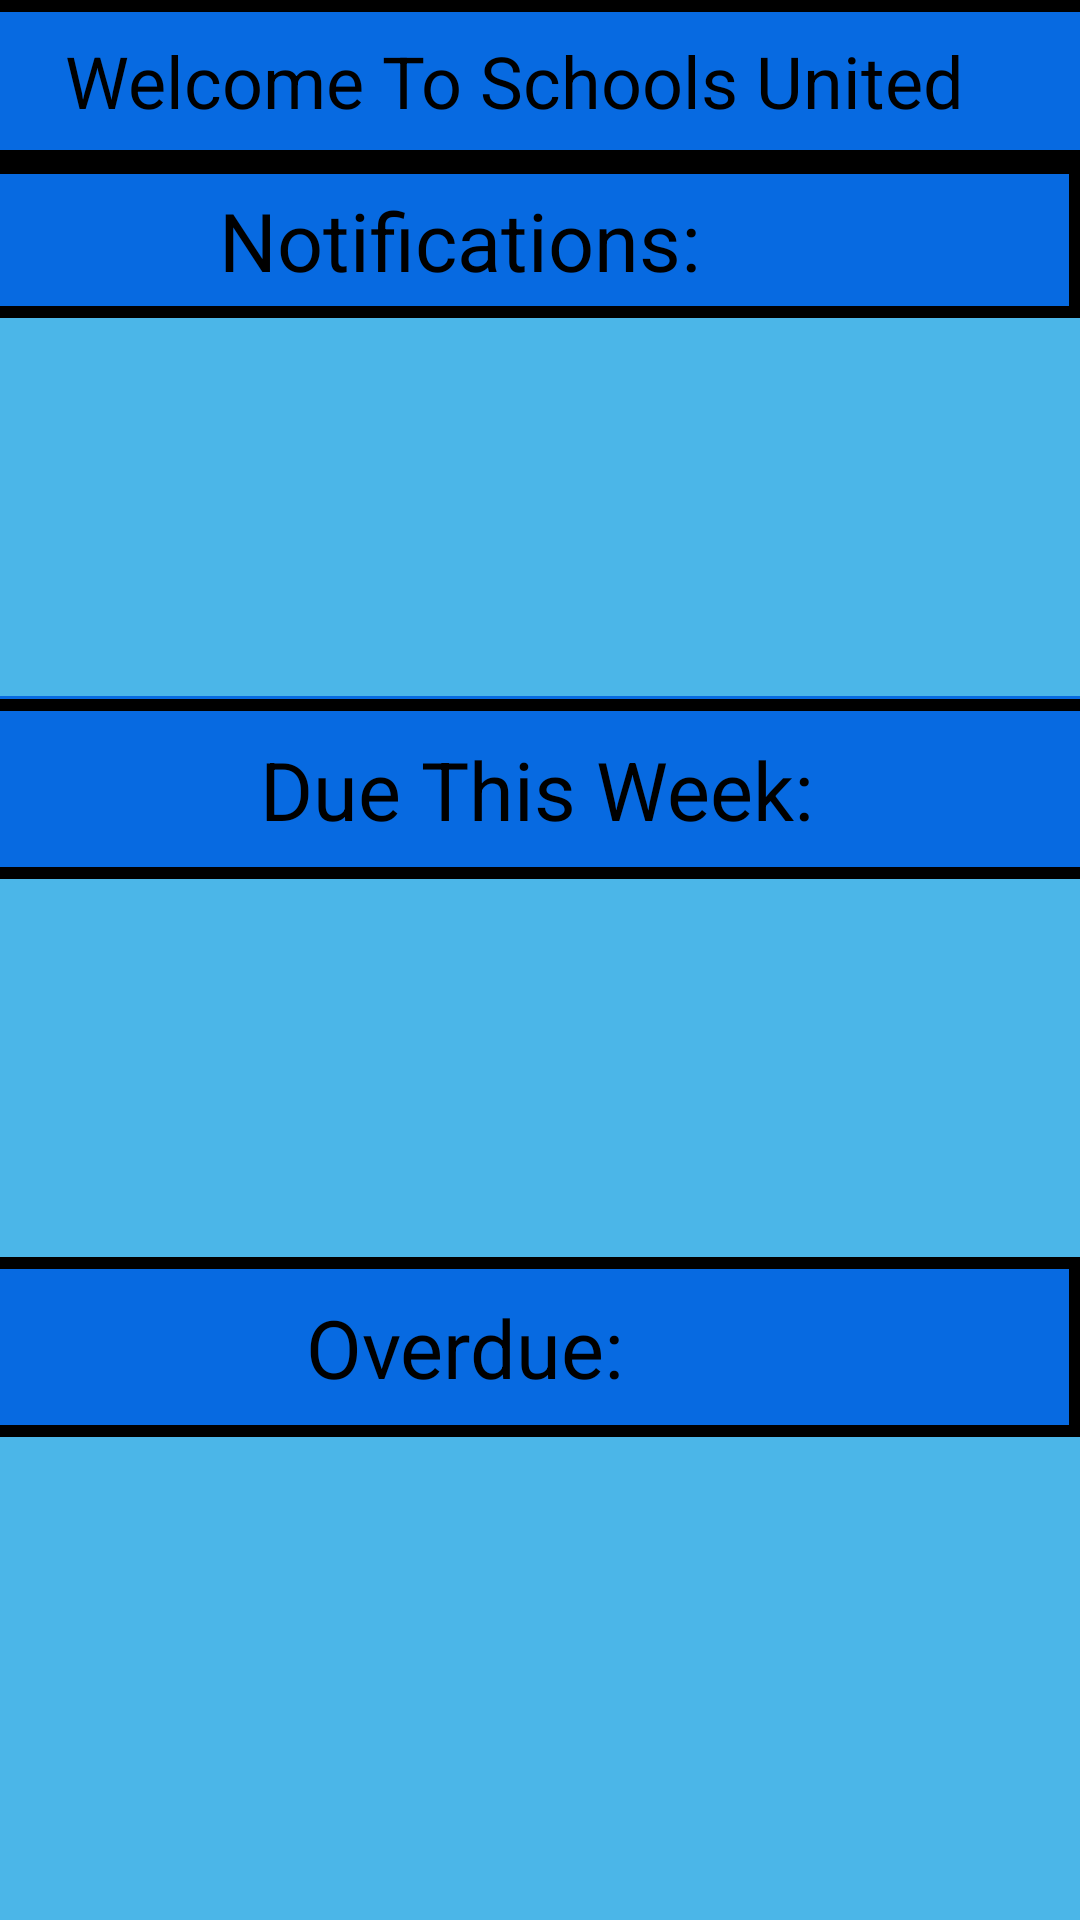

Reconstruct the res/layout file that produces this screen, plus the resources it refers to.
<!-- AndroidManifest.xml: application theme Theme.Fbla_project_S -->
<!-- res/layout/fragment_home.xml -->
<?xml version="1.0" encoding="utf-8"?>
<androidx.constraintlayout.widget.ConstraintLayout xmlns:android="http://schemas.android.com/apk/res/android"
    xmlns:app="http://schemas.android.com/apk/res-auto"
    xmlns:tools="http://schemas.android.com/tools"
    android:layout_width="match_parent"
    android:layout_height="match_parent"
    android:background="#076AE1"
    tools:context=".ui.home.HomeFragment">

    <TextView
        android:id="@+id/homeTitle"
        android:layout_width="417sp"
        android:layout_height="54sp"
        android:layout_marginStart="-1sp"
        android:layout_marginEnd="5dp"
        android:background="@drawable/border"
        android:gravity="center"
        android:text="Welcome To Schools United"
        android:textColor="@color/black"
        android:textSize="24sp"
        app:layout_constraintBottom_toTopOf="@+id/home_notification_title"
        app:layout_constraintEnd_toEndOf="parent"
        app:layout_constraintHorizontal_bias="0.6"
        app:layout_constraintStart_toStartOf="parent"
        app:layout_constraintTop_toTopOf="parent" />

    <TextView
        android:id="@+id/home_notification_title"
        android:layout_width="414sp"
        android:layout_height="52sp"
        android:background="@drawable/border"
        android:gravity="center"
        android:text="Notifications:"
        android:textColor="@color/black"
        android:textSize="27sp"
        app:layout_constraintBottom_toTopOf="@+id/textView3"
        app:layout_constraintEnd_toEndOf="parent"
        app:layout_constraintHorizontal_bias="1.0"
        app:layout_constraintStart_toStartOf="parent"
        app:layout_constraintTop_toBottomOf="@+id/homeTitle" />

    <TextView
        android:id="@+id/textView3"
        android:layout_width="412sp"
        android:layout_height="126sp"
        android:background="@color/material_dynamic_primary70"
        app:layout_constraintBottom_toTopOf="@+id/textView4"
        app:layout_constraintEnd_toEndOf="parent"
        app:layout_constraintHorizontal_bias="1.0"
        app:layout_constraintStart_toStartOf="parent"
        app:layout_constraintTop_toBottomOf="@+id/home_notification_title" />

    <TextView
        android:id="@+id/textView6"
        android:layout_width="412sp"
        android:layout_height="126sp"
        android:background="@color/material_dynamic_primary70"
        app:layout_constraintBottom_toTopOf="@+id/textView7"
        app:layout_constraintEnd_toEndOf="parent"
        app:layout_constraintHorizontal_bias="1.0"
        app:layout_constraintStart_toStartOf="parent"
        app:layout_constraintTop_toBottomOf="@+id/textView4" />

    <TextView
        android:id="@+id/textView8"
        android:layout_width="412sp"
        android:layout_height="251sp"
        android:background="@color/material_dynamic_primary70"
        app:layout_constraintEnd_toEndOf="parent"
        app:layout_constraintStart_toStartOf="parent"
        app:layout_constraintTop_toBottomOf="@+id/textView7" />

    <TextView
        android:id="@+id/textView4"
        android:layout_width="411sp"
        android:layout_height="60sp"
        android:layout_marginTop="1sp"
        android:layout_marginEnd="3sp"
        android:background="@drawable/border"
        android:gravity="center"
        android:text="Due This Week:"
        android:textColor="@color/black"
        android:textSize="27sp"
        app:layout_constraintBottom_toTopOf="@+id/textView6"
        app:layout_constraintEnd_toEndOf="parent"
        app:layout_constraintStart_toStartOf="parent"
        app:layout_constraintTop_toBottomOf="@+id/textView3" />

    <TextView
        android:id="@+id/textView7"
        android:layout_width="411sp"
        android:layout_height="60sp"
        android:background="@drawable/border"
        android:gravity="center"
        android:text="Overdue:"
        android:textColor="@color/black"
        android:textSize="27sp"
        app:layout_constraintBottom_toTopOf="@+id/textView8"
        app:layout_constraintEnd_toEndOf="parent"
        app:layout_constraintHorizontal_bias="1.0"
        app:layout_constraintStart_toStartOf="parent"
        app:layout_constraintTop_toBottomOf="@+id/textView6" />

</androidx.constraintlayout.widget.ConstraintLayout>
<!-- resources referenced by this layout -->
<resources>
  <color name="black">#FF000000</color>
  <!-- drawable border (drawable) -->
  <?xml version="1.0" encoding="utf-8"?>
  <shape xmlns:android="http://schemas.android.com/apk/res/android"
      android:shape = "rectangle">
  
      <stroke
      android:color="@android:color/black"
      android:width="4dp"
  
      />
  
  </shape>
  <style name="Theme.Fbla_project_S" parent="Theme.MaterialComponents.DayNight.DarkActionBar">
          
          <item name="colorPrimary">@color/blue</item>
          <item name="colorPrimaryVariant">@color/blue</item>
          <item name="colorOnPrimary">@color/white</item>
          
          <item name="colorSecondary">@color/teal_200</item>
          <item name="colorSecondaryVariant">@color/teal_700</item>
          <item name="colorOnSecondary">@color/black</item>
          
          <item name="android:statusBarColor">?attr/colorPrimaryVariant</item>
          
      </style>
  <color name="blue">#076ae1</color>
  <color name="white">#FFFFFFFF</color>
  <color name="teal_200">#FF03DAC5</color>
  <color name="teal_700">#FF018786</color>
</resources>
